Run: headless pygame with SDL's dummy video driver; simulated clock (each Clock.tick advances the game by its frame time, no real sleeping); random seed 0; keys injected as events and as key.get_pressed() state; mouse plan: one left click at the window centre at the start of phase 2, then a move to the lower-right quarter at the start of phase 3.
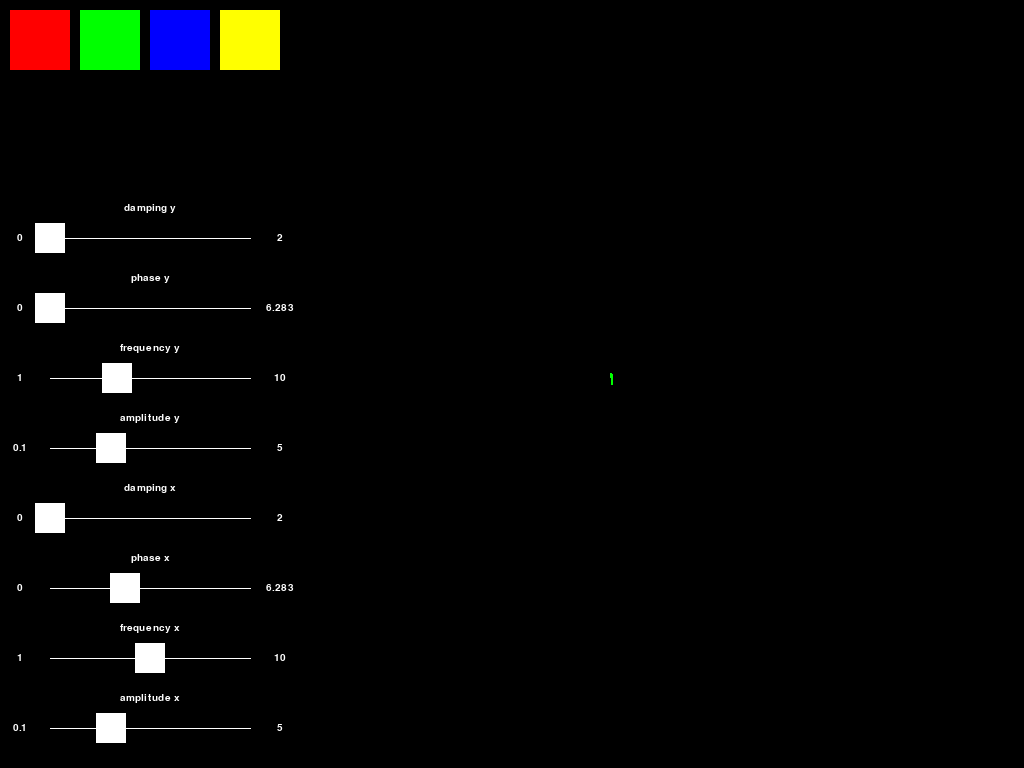
Frame 1 of 4 · flips 1–60 · no input
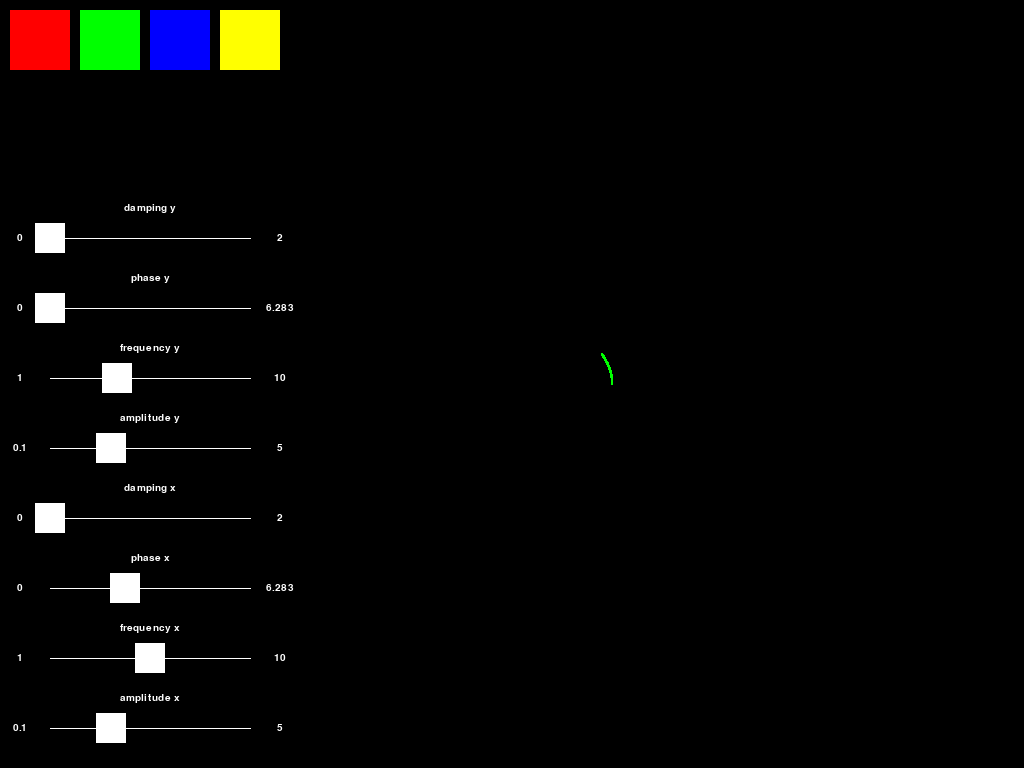
Frame 2 of 4 · flips 61–180 · clicked the window centre · tapped SPACE, RETURN · held RIGHT (→), D
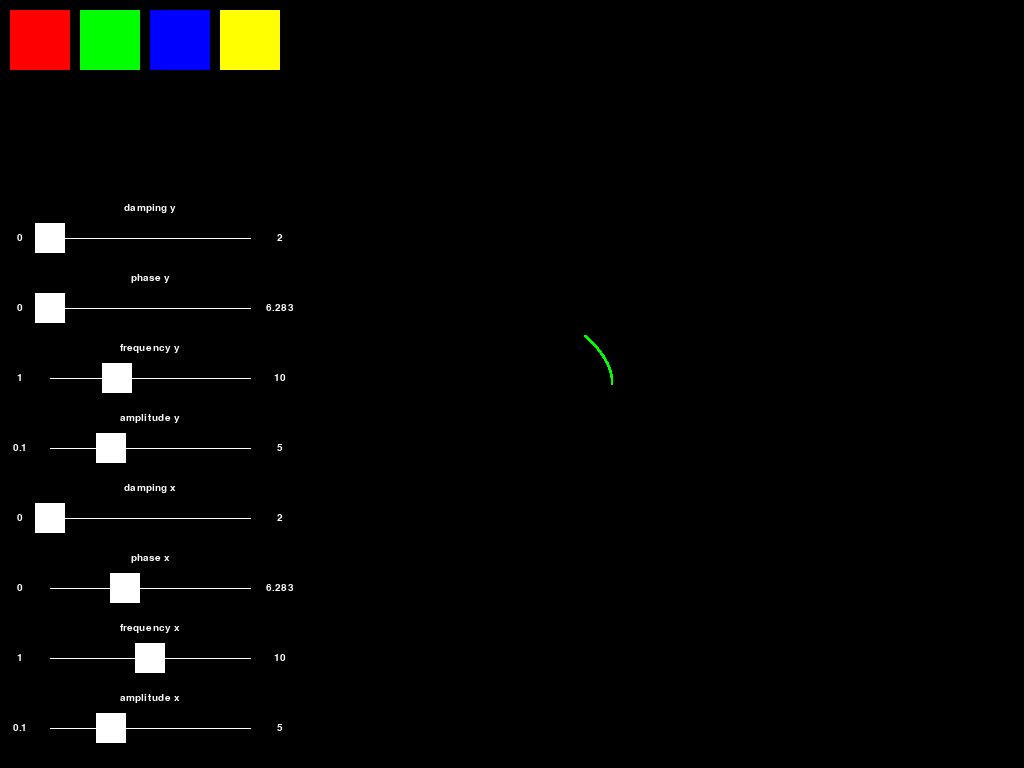
Frame 3 of 4 · flips 181–300 · moved the mouse to the lower-right quarter · held DOWN (↓), S
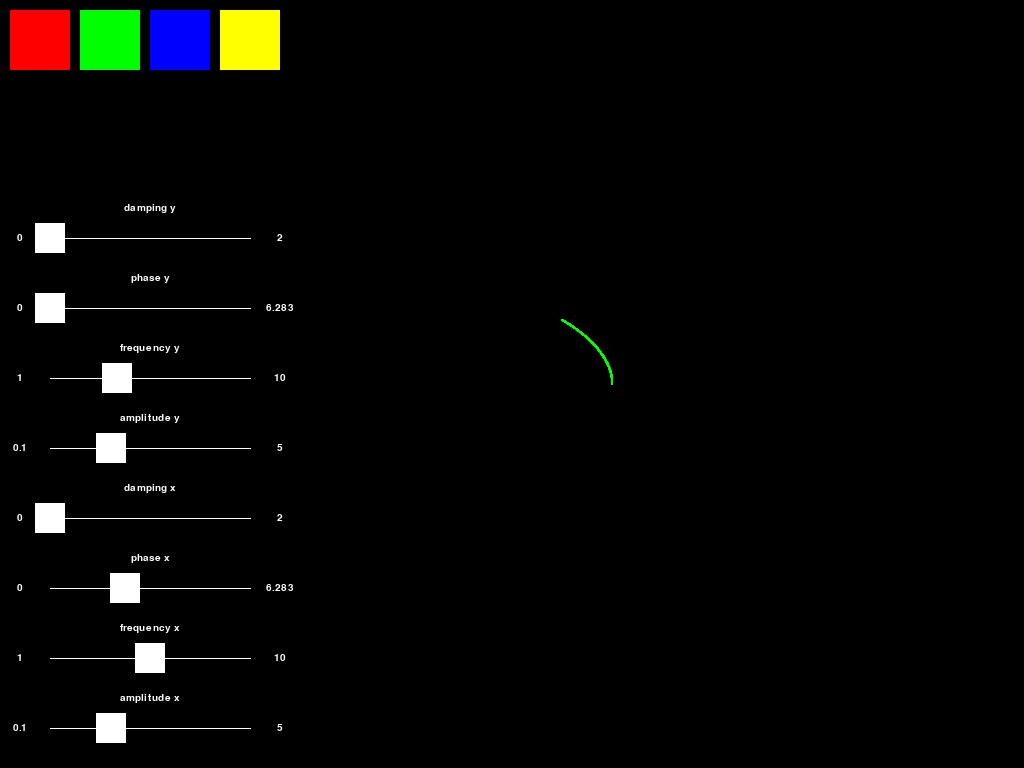
Frame 4 of 4 · flips 301–420 · held LEFT (←), A, UP (↑), W

The pygame program that drew these frames:

from collections import namedtuple

import pygame

import sys
import math
from math import sin, pi, sqrt
from dataclasses import dataclass
import colorsys

# Initialises the pygame module
pygame.init()

# Common colours
black = 0, 0, 0
white = 255, 255, 255
screen = pygame.display.set_mode(flags=pygame.FULLSCREEN)
size = w, h, = (
    pygame.display.Info().current_w,
    pygame.display.Info().current_h,
)

# Manage frame rate
clock = pygame.time.Clock()
fps = 1200
time = 0
paused = False
speed = 1


def text(screen, font, text, colour, x, y):
    t = font.render(text, True, colour)
    t_r = t.get_rect(center=(x, y))
    screen.blit(t, t_r)


def darken(colour: tuple, percent=0):
    r, g, b = colour
    h, s, v = colorsys.rgb_to_hsv(r / 255, g / 255, b / 255)
    v = (v - (0.2 if percent == 0 else percent)) if (v >= 0.2 and percent) else 0
    return tuple(map(lambda x: x * 255, list(colorsys.hsv_to_rgb(h, s, v))))


# Pendulum class Asin(tf + p)e^-dt
@dataclass
class Pendulum:
    amplitude: float
    frequency: float
    phase: float
    damping: float = 0

    # Returns x, y relative to time (t)
    def get_value(self, t) -> float:
        return self.amplitude * 100 * sin(t * self.frequency + self.phase) * pow(math.e, -self.damping * t)


@dataclass
class SliderInfo:
    min_val: float
    max_val: float
    default: float


# Slider class to manage changing values (i is the index of the Slider)
SLIDER_MOVED = pygame.USEREVENT + 1
slider_event = pygame.event.Event(SLIDER_MOVED, name="SLIDER_MOVED")


class Widget:
    def __init__(self, tag, size):
        self.tag = tag
        self.size = size


class Slider:
    def __init__(self, name, min_val, max_val, i, default):
        self.min_val = min_val
        self.max_val = max_val
        self.i = i
        self.name = name
        self.default = default

        # x positions
        self.bar_start = 50
        self.bar_end = 250
        self.bar_length = self.bar_start + self.bar_end

        # Rect object which is the slider-ball
        self.r = pygame.Rect((0, 0), (30, 30))
        self.r.center = (
            ((self.default * self.bar_length) / (self.max_val - self.min_val)) + 50,
            h - (self.i * 70) + 30,
        )

        self.container = pygame.Rect((0, 0), (self.bar_length, 70))
        self.container.center = (self.bar_length / 2, self.r.centery)

        self.value = self.default
        self.colour = white
        self.font = pygame.font.SysFont("Arial", 15)

    def draw(self):

        # Draws the line for the slider-ball to follow
        l = pygame.draw.line(
            screen,
            white,
            (self.bar_start, self.r.centery),
            (self.bar_end, self.r.centery),
        )

        # Name of the slider
        text(screen, self.font, self.name, white, l.center[0], self.r.centery - 30)

        # Minimum value text
        text(
            screen,
            self.font,
            str(self.min_val),
            white,
            self.bar_start - 30,
            self.r.centery,
        )

        # Maximum value text
        text(
            screen,
            self.font,
            str(self.max_val),
            white,
            self.bar_end + 30,
            self.r.centery,
        )

        # Triggers if the mouse is hovering over the slider-ball
        if (
            self.r.left < pygame.mouse.get_pos()[0] < self.r.left + 30
            and self.r.top < pygame.mouse.get_pos()[1] < self.r.top + 30
        ):

            pygame.draw.rect(screen, darken(self.colour), self.r)

            if pygame.mouse.get_pressed()[0]:
                self.move_rect(pygame.mouse.get_pos()[0])

        else:

            pygame.draw.rect(screen, self.colour, self.r)

    # Moves the slider-ball to chosen position

    def move_rect(self, new_x):

        if self.bar_end > new_x > self.bar_start:
            self.r.center = (new_x, self.r.centery)

            self.value = (
                (self.max_val - self.min_val) / self.bar_length
            ) * self.r.centerx

        return self.r.center


class Button:
    def __init__(self, rect, func):
        self.rect = pygame.Rect(rect)
        self.func = func

    def draw(self, col):
        if (
            self.rect.left
            < pygame.mouse.get_pos()[0]
            < self.rect.left + self.rect.width
            and self.rect.top
            < pygame.mouse.get_pos()[1]
            < self.rect.top + self.rect.height
        ):
            pygame.draw.rect(screen, darken(col), self.rect)
        else:
            pygame.draw.rect(screen, col, self.rect)

    def call(self):
        if (
            self.rect.left
            < pygame.mouse.get_pos()[0]
            < self.rect.left + self.rect.width
            and self.rect.top
            < pygame.mouse.get_pos()[1]
            < self.rect.top + self.rect.height
        ):
            self.func()


slider_info = {
    "amplitude x": SliderInfo(0.1, 5, 1),
    "frequency x": SliderInfo(1, 10, 3),
    "phase x": SliderInfo(0, round(math.pi * 2, 3), math.pi / 2),
    "damping x": SliderInfo(0, 2, 0),
    "amplitude y": SliderInfo(0.1, 5, 1),
    "frequency y": SliderInfo(1, 10, 2),
    "phase y": SliderInfo(0, round(math.pi * 2, 3), 0),
    "damping y": SliderInfo(0, 2, 0),
}

# List of sliders
sliders = []
keys = list(slider_info.keys())

# Creates a set of x names and y names for the sliders
# Also gives each slider an index number (to identify and position)
for i in range(0, 8):
    key = keys[i]
    value = slider_info[keys[i]]
    sliders.append(Slider(key, value.min_val, value.max_val, i + 1, value.default))


container_size = sum(slider.container.height for slider in sliders) / 2, sum(slider.container.width for slider in sliders) / 2
container_rect = pygame.Rect(sliders[len(sliders)-1].container.topleft, container_size)
pygame.draw.rect(screen, (255, 255, 255), container_rect)


# Converts cartesian coordinates to pygame
def tp(coordinate, screen_size):
    return (
        (screen_size[0] // 2) + coordinate[0],
        (screen_size[1] // 2) - coordinate[1],
    )


def pause():
    global paused
    if not paused:
        paused = True
    else:
        paused = False


def fill_black():
    screen.fill(black)


def inc_speed():
    global speed
    if speed == 128:
        speed = 1
    else:
        speed *= 2


quit_btn = Button((10, 10, 60, 60), pygame.quit)
pause = Button((80, 10, 60, 60), pause)
cls = Button((150, 10, 60, 60), fill_black)
spd = Button((220, 10, 60, 60), inc_speed)

last_point = ()
while 1:
    screen.fill((0, 0, 0), (0, 70, 300, h))

    # Event handler
    for event in pygame.event.get():
        if event.type == pygame.QUIT:
            pygame.quit()
        if event.type == pygame.MOUSEBUTTONDOWN:
            quit_btn.call()
            pause.call()
            cls.call()
            spd.call()

    quit_btn.draw((255, 0, 0))
    x = Pendulum(sliders[0].value, sliders[1].value, sliders[2].value, sliders[3].value)
    y = Pendulum(sliders[4].value, sliders[5].value, sliders[6].value, sliders[7].value)

    for slider in sliders:
        slider.draw()
        # Triggers if the mouse is hovering over the slider-ball

        if (
            slider.r.left < pygame.mouse.get_pos()[0] < slider.r.left + 30
            and slider.r.top < pygame.mouse.get_pos()[1] < slider.r.top + 30
        ):

            slider.colour = darken(slider.colour)
            if pygame.mouse.get_pressed()[0]:
                slider.move_rect(pygame.mouse.get_pos()[0])
                pygame.event.post(slider_event)

        else:
            slider.colour = white

    if not paused:

        # Draws each point of the Harmonograph
        if SLIDER_MOVED in (ev.type for ev in pygame.event.get()):
            x = Pendulum(sliders[0].value, sliders[1].value, sliders[2].value, sliders[3].value)
            y = Pendulum(sliders[4].value, sliders[5].value, sliders[6].value, sliders[7].value)

        curr_values = curr_x, curr_y = x.get_value(time), y.get_value(time)
        if last_point:
            pygame.draw.line(screen, (0, 255, 0), tp(last_point, size), tp(curr_values, size), 2)
        next_values = next_x, next_y = x.get_value(time + speed / fps), y.get_value(time + speed / fps)
        last_point = next_values

        point_distance = sqrt(((curr_x - next_x) ** 2) + ((curr_y - next_y) ** 2))

        step = 1
        points = [curr_values, next_values]

        while point_distance > 1:
            next_stamp = speed / fps / (2 ** step)
            general_point = x.get_value(time + next_stamp), y.get_value(time + next_stamp)

            for s in range(1, 2 ** step, 2):
                varying_point = time + s * next_stamp
                vertex = x.get_value(varying_point), y.get_value(varying_point)
                points.insert(1, vertex)

            point_distance = sqrt(((curr_x - general_point[0]) ** 2) + ((curr_y - general_point[1]) ** 2))
            step += 1

        def round_points(point):
            return tuple(map(round, point))

        points = list(map(round_points, points))
        for p in points:
            pygame.draw.circle(screen, (0, 255, 0), tp(p, size), 1)

        time += speed / fps

    pause.draw((0, 255, 0))
    cls.draw((0, 0, 255))
    spd.draw((255, 255, 0))

    # Draws each slider

    clock.tick(fps)

    pygame.display.flip()  # Updates the display
